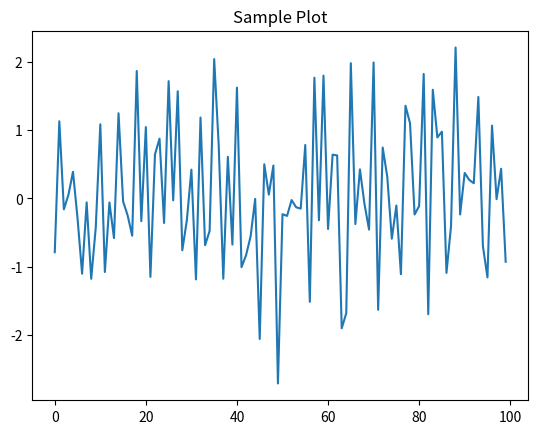

This chart was generated by the following Python code: (Note: this script raises an exception after producing the figure.)
import numpy as np
from matplotlib import pyplot as plt

y = np.random.randn(100)
x = [x for x in range(len(y))]

plt.plot(x, y, '-')
plt.fill_between(x, y, 200, where = (y > 195), facecolor='g', alpha=0.6)

plt.title("Sample Plot")
plt.show()

np.ran
